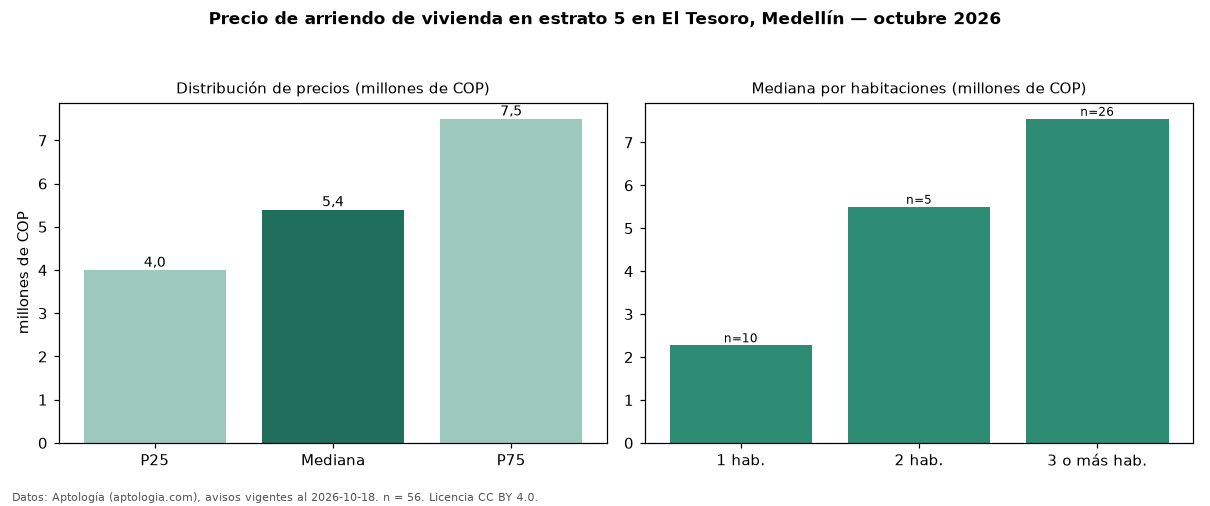

The file beside this chart, header and first rows:
seccion, metrica, valor, moneda, n
precio, p25, 4000000, COP, 56
precio, mediana, 5400000, COP, 56
precio, p75, 7500000, COP, 56
precio, minimo, 1111111, COP, 56
precio, maximo, 19000000, COP, 56
m2, mediana_precio_m2, 56618, COP, 56
m2, area_mediana_m2, 78.0, m2, 56
banos, mediana_banos, 2.0, , 
parqueadero, pct_con_parqueadero, 91.1, %, 56
estrato, estrato_mas_frecuente, 5, , 56
habitaciones, 1, 2275000, COP, 10
habitaciones, 2, 5500000, COP, 5
habitaciones, 3+, 7550000, COP, 26
fuente, fecha_datos, 2026-10-18, , 
fuente, atribucion, https://www.aptologia.com/arriendo/medel…, , 
fuente, licencia, CC BY 4.0, , 
